pico-8 play session: hold → + tap 🅾

[t = 8 s] hold → ~8s, tap 🅾 ~14×
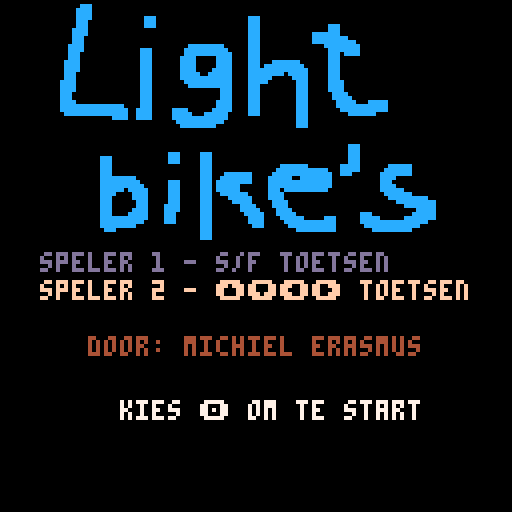

pico-8 cartridge
version 8
__lua__
-- spel: lightbikes
-- auteur: michiel erasmus
-- datum: 7-8-2017
-- versie: 0.01

scrn = {}
p1 = {x=0,y=0,dir=1,dead=false}
p2 = {x=0,y=0,dir=1,dead=false}

function _init()
  show_menu()
end

function show_menu()
  scrn.upd = update_menu
  scrn.drw = draw_menu
end

function run_game()
  scrn.upd = update_game
  scrn.drw = draw_game
  
  p1.x = 32
  p1.y = 64
  p1.dir = 1
  p1.dead = false
 
  p2.x = 96
  p2.y = 64
  p2.dir = 1
  p2.dead = false

   
  cls()
  rect(0,0,127,127,1)
  sfx(0,0,0)
end

function show_game_over()
  scrn.upd = update_game_over
  scrn.drw = draw_game_over
  --sfx(-1,0,0)
  sfx(3,0,0)
end


function update_menu()
 if (btnp(4)) then run_game() end
end

function draw_menu()
  cls()
  spr(0, 0,0, 20,20)
--  print("b      i      k      e      s",6,40,14)
 
  print("speler 1 - s/f toetsen",10,7*9,13)
  print("speler 2 - ���� toetsen",10,7*10,15)
  print("   door: michiel erasmus",10,7*12,4)
 
  print("kies � om te start",30,100,7)
end

function update_player(player,player_num)
  local last_dir = player.dir
     
  
  if (btnp(0,player_num)) then player.dir = player.dir - 1 end
	 if (btnp(1,player_num)) then player.dir = player.dir + 1 end
	  
	 if (player.dir < 1) then player.dir = 4 end
	 if (player.dir > 4) then player.dir = 1 end

	 if (player.dir == 1) then player.y = player.y - 1 end
	 if (player.dir == 2) then player.x = player.x + 1 end
	 if (player.dir == 3) then player.y = player.y + 1 end
	 if (player.dir == 4) then player.x = player.x - 1 end  

	 if (last_dir != player.dir) then sfx(2,1,0) end

	 if (pget(player.x,player.y) != 0) then 
	   player.dead = true
	   show_game_over() 
	 end
end


function update_game()
  update_player(p1,0)
  update_player(p2,1)
end

function draw_game()
	 pset(p1.x,p1.y,12)
	 pset(p2.x,p2.y,14)
end


function update_game_over()
 if (btnp(4)) then show_menu() end
end

anim = 0

function draw_game_over()
  --cls()
  print("game over !",45,50,7)
  if (p1.dead) then
    circfill(p1.x,p1.y,anim/5,anim)
    print ("speler 2 win",40,60,7)    
  end
  if (p2.dead) then
    circfill(p2.x,p2.y,anim/5,anim)
    print ("speler 1 win",40,60,7)   
  end
  print("kies � om door te gaan",25,100,7)
  anim = anim+1
  if anim > 16 then anim = 0 end
end



function _update()
  scrn.upd()
end

function _draw()
  scrn.drw()
end    
__gfx__
00000000000000000000000000000000000000000000000000000000000000000000000000000000000000000000000000000000000000000000000000000000
00000000000000000000ccc000000000000000000000000000000000000000000000000000000000000000000000000000000000000000000000000000000000
0000000000000000000cccc000000000000000000000000000000000000000000000000000000000000000000000000000000000000000000000000000000000
0000000000000000000cccc000000000000000000000000000000000000000000000000000000000000000000000000000000000000000000000000000000000
0000000000000000000cccc0000000000000ccc00000000000000000000000ccc000000000000000000000000000000000000000000000000000000000000000
0000000000000000000ccc00000000000000ccc00000000000000000000000ccc000000000000000000000000000000000000000000000000000000000000000
0000000000000000000ccc00000000000000ccc00000000000000000000000ccc00000000000000000ccc0000000000000000000000000000000000000000000
000000000000000000cccc0000000000000000000000000000000000000000ccc00000000000000000ccc0000000000000000000000000000000000000000000
000000000000000000cccc0000000000000000000000000000000000000000ccc0000000000000ccccccc0000000000000000000000000000000000000000000
000000000000000000ccc00000000000000000000000000000000000000000ccc0000000000000ccccccccc00000000000000000000000000000000000000000
000000000000000000ccc00000000000000000000000000000000000000000ccc0000000000000ccccccccccc000000000000000000000000000000000000000
00000000000000000cccc00000000000000000000000000ccccccccc000000ccc0000000000000000ccccccccc00000000000000000000000000000000000000
00000000000000000cccc00000000000000ccc00000000ccccccccccc00000ccc00000000000000000cccccccc00000000000000000000000000000000000000
00000000000000000ccc000000000000000ccc00000000cccccccccccc0000ccc00000000000000000ccc0cccc00000000000000000000000000000000000000
00000000000000000ccc000000000000000ccc0000000cccc00000cccc0000ccc00000000000000000ccc0000000000000000000000000000000000000000000
0000000000000000cccc000000000000000ccc0000000cccc00000cccc0000ccc000ccccccc0000000ccc0000000000000000000000000000000000000000000
0000000000000000cccc000000000000000ccc0000000cccc00000cccc0000ccc0cccccccccc000000ccc0000000000000000000000000000000000000000000
0000000000000000cccc000000000000000ccc0000000cccc0000ccccc0000ccccccccccccccc00000ccc0000000000000000000000000000000000000000000
0000000000000000ccc0000000000000000ccc0000000ccccc00cccccc0000ccccccccc0ccccc00000ccc0000000000000000000000000000000000000000000
0000000000000000ccc0000000000000000ccc0000000ccccccccccccc0000cccccc00000cccc00000ccc0000000000000000000000000000000000000000000
000000000000000cccc0000000000000000ccc00000000cccccccccccc0000ccccc0000000ccc00000cccc000000000000000000000000000000000000000000
000000000000000cccc0000000000000000ccc000000000ccccccccccc0000ccc000000000ccc00000cccc000000000000000000000000000000000000000000
000000000000000cccc0000000000000000ccc00000000000000000ccc0000ccc000000000ccc00000cccc000000000000000000000000000000000000000000
000000000000000ccc00000000000000000ccc00000000000000000ccc0000ccc000000000ccc000000cccc00000000000000000000000000000000000000000
000000000000000ccc00000000000000000ccc00000000000000000ccc0000ccc000000000ccc000000ccccc0000000000000000000000000000000000000000
000000000000000cccc0000000000000000ccc0000000000000000cccc0000ccc000000000ccc0000000ccccc000ccccc0000000000000000000000000000000
000000000000000cccccccccccccccc0000ccc0000000000000000cccc0000ccc000000000ccc0000000ccccccccccccc0000000000000000000000000000000
000000000000000ccccccccccccccccc00cccc00000cccc000000ccccc0000ccc000000000ccc00000000cccccccccccc0000000000000000000000000000000
0000000000000000cccccccccccccccc00cccc00000ccccc000cccccc00000ccc000000000ccc0000000000ccccccc0000000000000000000000000000000000
0000000000000000000000000000cccc00cccc00000cccccccccccccc00000000000000000ccc000000000000000000000000000000000000000000000000000
00000000000000000000000000000000000000000000cccccccccccc000000000000000000ccc000000000000000000000000000000000000000000000000000
000000000000000000000000000000000000000000000ccccccccc00000000000000000000ccc000000000000000000000000000000000000000000000000000
00000000000000000000000000000000000000000000000000000000000000000000000000000000000000000000000000000000000000000000000000000000
00000000000000000000000000000000000000000000000000000000000000000000000000000000000000000000000000000000000000000000000000000000
00000000000000000000000000000000000000000000000000000000000000000000000000000000000000000000000000000000000000000000000000000000
00000000000000000000000000000000000000000000000000000000000000000000000000000000000000000000000000000000000000000000000000000000
000000000000000000000000000000000000000000000000000000000000000000000000000000000000000ccc00000000000000000000000000000000000000
000000000000000000000000000000000000000000000000000000000000000000000000000000000000000ccc00000000000000000000000000000000000000
000000000000000000000000000000000000000000ccc00000ccc0000000000000000000000000000000000ccc00000000000000000000000000000000000000
0000000000000000000000000ccc00000000000000ccc00000ccc0000000000000000000000000000000000ccc00000000000000000000000000000000000000
0000000000000000000000000ccc00000000000000ccc00000ccc0000000000000000000000000000000000ccc00000000000000000000000000000000000000
0000000000000000000000000ccc0000000000000000000000ccc00000000000000000ccccccc00000000ccccc0000000cccccc0000000000000000000000000
0000000000000000000000000ccc0000000000000000000000ccc0000000000000000ccccccccccccc000ccccc000000ccccccc0000000000000000000000000
0000000000000000000000000ccc0000000000000000000000ccc000ccccccc00000ccccccccccccccc00ccc0000000cccccccc0000000000000000000000000
0000000000000000000000000ccccccccc0000000000000000ccc00cccccccc0000cccccc00cccccccc000000000000cccc00000000000000000000000000000
0000000000000000000000000cccccccccc0000000ccc00000ccc0ccccccccc0000cccccccccccccccc000000000000ccc000000000000000000000000000000
0000000000000000000000000ccccccccccc000000ccc00000ccc0cccccc0000000cccccccccccccccc000000000000cccc00000000000000000000000000000
0000000000000000000000000cccccc0ccccc00000ccc00000ccc0cccccc0000000ccc0ccccccccccc0000000000000cccccc000000000000000000000000000
0000000000000000000000000cccc0000cccc00000ccc00000ccc00ccccccc00000cccc0000000000000000000000000ccccccc0000000000000000000000000
0000000000000000000000000ccc00000cccc00000ccc00000ccc0000cccccc0000cccc00000000000000000000000000cccccccccc000000000000000000000
0000000000000000000000000ccc000000ccc00000ccc00000ccc00000ccccc00000cccc000000000000000000000000000cccccccccc0000000000000000000
0000000000000000000000000ccc000000ccc0000cccc00000ccc0000000cccc0000cccc00000000000000000000000000000cccccccc0000000000000000000
0000000000000000000000000ccc00000cccc0000cccc00000ccc0000000ccccc0000cccc0000000000000000000000000000000ccccc0000000000000000000
0000000000000000000000000ccc0000ccccc0000ccc000000ccc00000000ccccc000ccccc0000000000000000ccc0000000000cccccc0000000000000000000
0000000000000000000000000cccccccccccc0000ccc000000ccc000000000cccc0000cccccc00000ccc000000ccccc000000cccccccc0000000000000000000
0000000000000000000000000ccccccccccc00000ccc000000ccc000000000cccc00000ccccccccccccc000000ccccccccccccccccc000000000000000000000
0000000000000000000000000ccccccccc0000000000000000ccc0000000000ccc000000cccccccccccc0000000cccccccccccccc00000000000000000000000
00000000000000000000000000ccc000000000000000000000ccc000000000000000000000cccccccccc000000000cccccccccc0000000000000000000000000
00000000000000000000000000000000000000000000000000ccc000000000000000000000000000000000000000000000000000000000000000000000000000
00000000000000000000000000000000000000000000000000ccc000000000000000000000000000000000000000000000000000000000000000000000000000
00000000000000000000000000000000000000000000000000000000000000000000000000000000000000000000000000000000000000000000000000000000
00000000000000000000000000000000000000000000000000000000000000000000000000000000000000000000000000000000000000000000000000000000
00000000000000000000000000000000000000000000000000000000000000000000000000000000000000000000000000000000000000000000000000000000
00000000000000000000000000000000000000000000000000000000000000000000000000000000000000000000000000000000000000000000000000000000
00000000000000000000000000000000000000000000000000000000000000000000000000000000000000000000000000000000000000000000000000000000
00000000000000000000000000000000000000000000000000000000000000000000000000000000000000000000000000000000000000000000000000000000
00000000000000000000000000000000000000000000000000000000000000000000000000000000000000000000000000000000000000000000000000000000
00000000000000000000000000000000000000000000000000000000000000000000000000000000000000000000000000000000000000000000000000000000
00000000000000000000000000000000000000000000000000000000000000000000000000000000000000000000000000000000000000000000000000000000
00000000000000000000000000000000000000000000000000000000000000000000000000000000000000000000000000000000000000000000000000000000
00000000000000000000000000000000000000000000000000000000000000000000000000000000000000000000000000000000000000000000000000000000
00000000000000000000000000000000000000000000000000000000000000000000000000000000000000000000000000000000000000000000000000000000
00000000000000000000000000000000000000000000000000000000000000000000000000000000000000000000000000000000000000000000000000000000
00000000000000000000000000000000000000000000000000000000000000000000000000000000000000000000000000000000000000000000000000000000
00000000000000000000000000000000000000000000000000000000000000000000000000000000000000000000000000000000000000000000000000000000
00000000000000000000000000000000000000000000000000000000000000000000000000000000000000000000000000000000000000000000000000000000
00000000000000000000000000000000000000000000000000000000000000000000000000000000000000000000000000000000000000000000000000000000
00000000000000000000000000000000000000000000000000000000000000000000000000000000000000000000000000000000000000000000000000000000
00000000000000000000000000000000000000000000000000000000000000000000000000000000000000000000000000000000000000000000000000000000
00000000000000000000000000000000000000000000000000000000000000000000000000000000000000000000000000000000000000000000000000000000
00000000000000000000000000000000000000000000000000000000000000000000000000000000000000000000000000000000000000000000000000000000
00000000000000000000000000000000000000000000000000000000000000000000000000000000000000000000000000000000000000000000000000000000
00000000000000000000000000000000000000000000000000000000000000000000000000000000000000000000000000000000000000000000000000000000
00000000000000000000000000000000000000000000000000000000000000000000000000000000000000000000000000000000000000000000000000000000
00000000000000000000000000000000000000000000000000000000000000000000000000000000000000000000000000000000000000000000000000000000
00000000000000000000000000000000000000000000000000000000000000000000000000000000000000000000000000000000000000000000000000000000
00000000000000000000000000000000000000000000000000000000000000000000000000000000000000000000000000000000000000000000000000000000
00000000000000000000000000000000000000000000000000000000000000000000000000000000000000000000000000000000000000000000000000000000
00000000000000000000000000000000000000000000000000000000000000000000000000000000000000000000000000000000000000000000000000000000
00000000000000000000000000000000000000000000000000000000000000000000000000000000000000000000000000000000000000000000000000000000
00000000000000000000000000000000000000000000000000000000000000000000000000000000000000000000000000000000000000000000000000000000
00000000000000000000000000000000000000000000000000000000000000000000000000000000000000000000000000000000000000000000000000000000
00000000000000000000000000000000000000000000000000000000000000000000000000000000000000000000000000000000000000000000000000000000
00000000000000000000000000000000000000000000000000000000000000000000000000000000000000000000000000000000000000000000000000000000
00000000000000000000000000000000000000000000000000000000000000000000000000000000000000000000000000000000000000000000000000000000
00000000000000000000000000000000000000000000000000000000000000000000000000000000000000000000000000000000000000000000000000000000
00000000000000000000000000000000000000000000000000000000000000000000000000000000000000000000000000000000000000000000000000000000
00000000000000000000000000000000000000000000000000000000000000000000000000000000000000000000000000000000000000000000000000000000
00000000000000000000000000000000000000000000000000000000000000000000000000000000000000000000000000000000000000000000000000000000
00000000000000000000000000000000000000000000000000000000000000000000000000000000000000000000000000000000000000000000000000000000
00000000000000000000000000000000000000000000000000000000000000000000000000000000000000000000000000000000000000000000000000000000
00000000000000000000000000000000000000000000000000000000000000000000000000000000000000000000000000000000000000000000000000000000
00000000000000000000000000000000000000000000000000000000000000000000000000000000000000000000000000000000000000000000000000000000
00000000000000000000000000000000000000000000000000000000000000000000000000000000000000000000000000000000000000000000000000000000
00000000000000000000000000000000000000000000000000000000000000000000000000000000000000000000000000000000000000000000000000000000
00000000000000000000000000000000000000000000000000000000000000000000000000000000000000000000000000000000000000000000000000000000
00000000000000000000000000000000000000000000000000000000000000000000000000000000000000000000000000000000000000000000000000000000
00000000000000000000000000000000000000000000000000000000000000000000000000000000000000000000000000000000000000000000000000000000
00000000000000000000000000000000000000000000000000000000000000000000000000000000000000000000000000000000000000000000000000000000
00000000000000000000000000000000000000000000000000000000000000000000000000000000000000000000000000000000000000000000000000000000
00000000000000000000000000000000000000000000000000000000000000000000000000000000000000000000000000000000000000000000000000000000
00000000000000000000000000000000000000000000000000000000000000000000000000000000000000000000000000000000000000000000000000000000
00000000000000000000000000000000000000000000000000000000000000000000000000000000000000000000000000000000000000000000000000000000
00000000000000000000000000000000000000000000000000000000000000000000000000000000000000000000000000000000000000000000000000000000
00000000000000000000000000000000000000000000000000000000000000000000000000000000000000000000000000000000000000000000000000000000
00000000000000000000000000000000000000000000000000000000000000000000000000000000000000000000000000000000000000000000000000000000
00000000000000000000000000000000000000000000000000000000000000000000000000000000000000000000000000000000000000000000000000000000
00000000000000000000000000000000000000000000000000000000000000000000000000000000000000000000000000000000000000000000000000000000
00000000000000000000000000000000000000000000000000000000000000000000000000000000000000000000000000000000000000000000000000000000
00000000000000000000000000000000000000000000000000000000000000000000000000000000000000000000000000000000000000000000000000000000
00000000000000000000000000000000000000000000000000000000000000000000000000000000000000000000000000000000000000000000000000000000
00000000000000000000000000000000000000000000000000000000000000000000000000000000000000000000000000000000000000000000000000000000
00000000000000000000000000000000000000000000000000000000000000000000000000000000000000000000000000000000000000000000000000000000
00000000000000000000000000000000000000000000000000000000000000000000000000000000000000000000000000000000000000000000000000000000
00000000000000000000000000000000000000000000000000000000000000000000000000000000000000000000000000000000000000000000000000000000
00000000000000000000000000000000000000000000000000000000000000000000000000000000000000000000000000000000000000000000000000000000
00000000000000000000000000000000000000000000000000000000000000000000000000000000000000000000000000000000000000000000000000000000
00000000000000000000000000000000000000000000000000000000000000000000000000000000000000000000000000000000000000000000000000000000
__gff__
0000000000000000000000000000000000000000000000000000000000000000000000000000000000000000000000000000000000000000000000000000000000000000000000000000000000000000000000000000000000000000000000000000000000000000000000000000000000000000000000000000000000000000
0000000000000000000000000000000000000000000000000000000000000000000000000000000000000000000000000000000000000000000000000000000000000000000000000000000000000000000000000000000000000000000000000000000000000000000000000000000000000000000000000000000000000000
__map__
0000000000000000000000000000000000000000000000000000000000000000000000000000000000000000000000000000000000000000000000000000000000000000000000000000000000000000000000000000000000000000000000000000000000000000000000000000000000000000000000000000000000000000
0000000000000000000000000000000000000000000000000000000000000000000000000000000000000000000000000000000000000000000000000000000000000000000000000000000000000000000000000000000000000000000000000000000000000000000000000000000000000000000000000000000000000000
0000000000000000000000000000000000000000000000000000000000000000000000000000000000000000000000000000000000000000000000000000000000000000000000000000000000000000000000000000000000000000000000000000000000000000000000000000000000000000000000000000000000000000
0000000000000000000000000000000000000000000000000000000000000000000000000000000000000000000000000000000000000000000000000000000000000000000000000000000000000000000000000000000000000000000000000000000000000000000000000000000000000000000000000000000000000000
0000000000000000000000000000000000000000000000000000000000000000000000000000000000000000000000000000000000000000000000000000000000000000000000000000000000000000000000000000000000000000000000000000000000000000000000000000000000000000000000000000000000000000
0000000000000000000000000000000000000000000000000000000000000000000000000000000000000000000000000000000000000000000000000000000000000000000000000000000000000000000000000000000000000000000000000000000000000000000000000000000000000000000000000000000000000000
0000000000000000000000000000000000000000000000000000000000000000000000000000000000000000000000000000000000000000000000000000000000000000000000000000000000000000000000000000000000000000000000000000000000000000000000000000000000000000000000000000000000000000
0000000000000000000000000000000000000000000000000000000000000000000000000000000000000000000000000000000000000000000000000000000000000000000000000000000000000000000000000000000000000000000000000000000000000000000000000000000000000000000000000000000000000000
0000000000000000000000000000000000000000000000000000000000000000000000000000000000000000000000000000000000000000000000000000000000000000000000000000000000000000000000000000000000000000000000000000000000000000000000000000000000000000000000000000000000000000
0000000000000000000000000000000000000000000000000000000000000000000000000000000000000000000000000000000000000000000000000000000000000000000000000000000000000000000000000000000000000000000000000000000000000000000000000000000000000000000000000000000000000000
0000000000000000000000000000000000000000000000000000000000000000000000000000000000000000000000000000000000000000000000000000000000000000000000000000000000000000000000000000000000000000000000000000000000000000000000000000000000000000000000000000000000000000
0000000000000000000000000000000000000000000000000000000000000000000000000000000000000000000000000000000000000000000000000000000000000000000000000000000000000000000000000000000000000000000000000000000000000000000000000000000000000000000000000000000000000000
0000000000000000000000000000000000000000000000000000000000000000000000000000000000000000000000000000000000000000000000000000000000000000000000000000000000000000000000000000000000000000000000000000000000000000000000000000000000000000000000000000000000000000
0000000000000000000000000000000000000000000000000000000000000000000000000000000000000000000000000000000000000000000000000000000000000000000000000000000000000000000000000000000000000000000000000000000000000000000000000000000000000000000000000000000000000000
0000000000000000000000000000000000000000000000000000000000000000000000000000000000000000000000000000000000000000000000000000000000000000000000000000000000000000000000000000000000000000000000000000000000000000000000000000000000000000000000000000000000000000
0000000000000000000000000000000000000000000000000000000000000000000000000000000000000000000000000000000000000000000000000000000000000000000000000000000000000000000000000000000000000000000000000000000000000000000000000000000000000000000000000000000000000000
0000000000000000000000000000000000000000000000000000000000000000000000000000000000000000000000000000000000000000000000000000000000000000000000000000000000000000000000000000000000000000000000000000000000000000000000000000000000000000000000000000000000000000
0000000000000000000000000000000000000000000000000000000000000000000000000000000000000000000000000000000000000000000000000000000000000000000000000000000000000000000000000000000000000000000000000000000000000000000000000000000000000000000000000000000000000000
0000000000000000000000000000000000000000000000000000000000000000000000000000000000000000000000000000000000000000000000000000000000000000000000000000000000000000000000000000000000000000000000000000000000000000000000000000000000000000000000000000000000000000
0000000000000000000000000000000000000000000000000000000000000000000000000000000000000000000000000000000000000000000000000000000000000000000000000000000000000000000000000000000000000000000000000000000000000000000000000000000000000000000000000000000000000000
0000000000000000000000000000000000000000000000000000000000000000000000000000000000000000000000000000000000000000000000000000000000000000000000000000000000000000000000000000000000000000000000000000000000000000000000000000000000000000000000000000000000000000
0000000000000000000000000000000000000000000000000000000000000000000000000000000000000000000000000000000000000000000000000000000000000000000000000000000000000000000000000000000000000000000000000000000000000000000000000000000000000000000000000000000000000000
0000000000000000000000000000000000000000000000000000000000000000000000000000000000000000000000000000000000000000000000000000000000000000000000000000000000000000000000000000000000000000000000000000000000000000000000000000000000000000000000000000000000000000
0000000000000000000000000000000000000000000000000000000000000000000000000000000000000000000000000000000000000000000000000000000000000000000000000000000000000000000000000000000000000000000000000000000000000000000000000000000000000000000000000000000000000000
0000000000000000000000000000000000000000000000000000000000000000000000000000000000000000000000000000000000000000000000000000000000000000000000000000000000000000000000000000000000000000000000000000000000000000000000000000000000000000000000000000000000000000
0000000000000000000000000000000000000000000000000000000000000000000000000000000000000000000000000000000000000000000000000000000000000000000000000000000000000000000000000000000000000000000000000000000000000000000000000000000000000000000000000000000000000000
0000000000000000000000000000000000000000000000000000000000000000000000000000000000000000000000000000000000000000000000000000000000000000000000000000000000000000000000000000000000000000000000000000000000000000000000000000000000000000000000000000000000000000
0000000000000000000000000000000000000000000000000000000000000000000000000000000000000000000000000000000000000000000000000000000000000000000000000000000000000000000000000000000000000000000000000000000000000000000000000000000000000000000000000000000000000000
0000000000000000000000000000000000000000000000000000000000000000000000000000000000000000000000000000000000000000000000000000000000000000000000000000000000000000000000000000000000000000000000000000000000000000000000000000000000000000000000000000000000000000
0000000000000000000000000000000000000000000000000000000000000000000000000000000000000000000000000000000000000000000000000000000000000000000000000000000000000000000000000000000000000000000000000000000000000000000000000000000000000000000000000000000000000000
0000000000000000000000000000000000000000000000000000000000000000000000000000000000000000000000000000000000000000000000000000000000000000000000000000000000000000000000000000000000000000000000000000000000000000000000000000000000000000000000000000000000000000
0000000000000000000000000000000000000000000000000000000000000000000000000000000000000000000000000000000000000000000000000000000000000000000000000000000000000000000000000000000000000000000000000000000000000000000000000000000000000000000000000000000000000000
